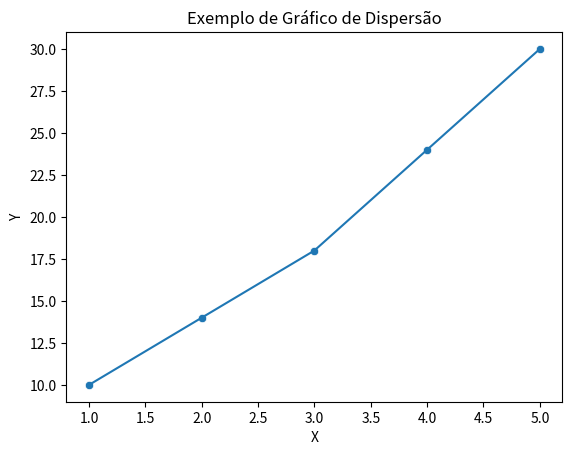

Generate this figure with matplotlib:
import matplotlib.pyplot as plt
import seaborn as sns

# Dados de exemplo
x = [1, 2, 3, 4, 5]
y = [10, 14, 18, 24, 30]

# Criando um gráfico de linha simples
plt.plot(x, y)
plt.title('Exemplo de Gráfico de Linha')
plt.xlabel('X')
plt.ylabel('Y')
plt.show()

# Usando Seaborn para um gráfico de dispersão
sns.scatterplot(x=x, y=y)
plt.title('Exemplo de Gráfico de Dispersão')
plt.show()
